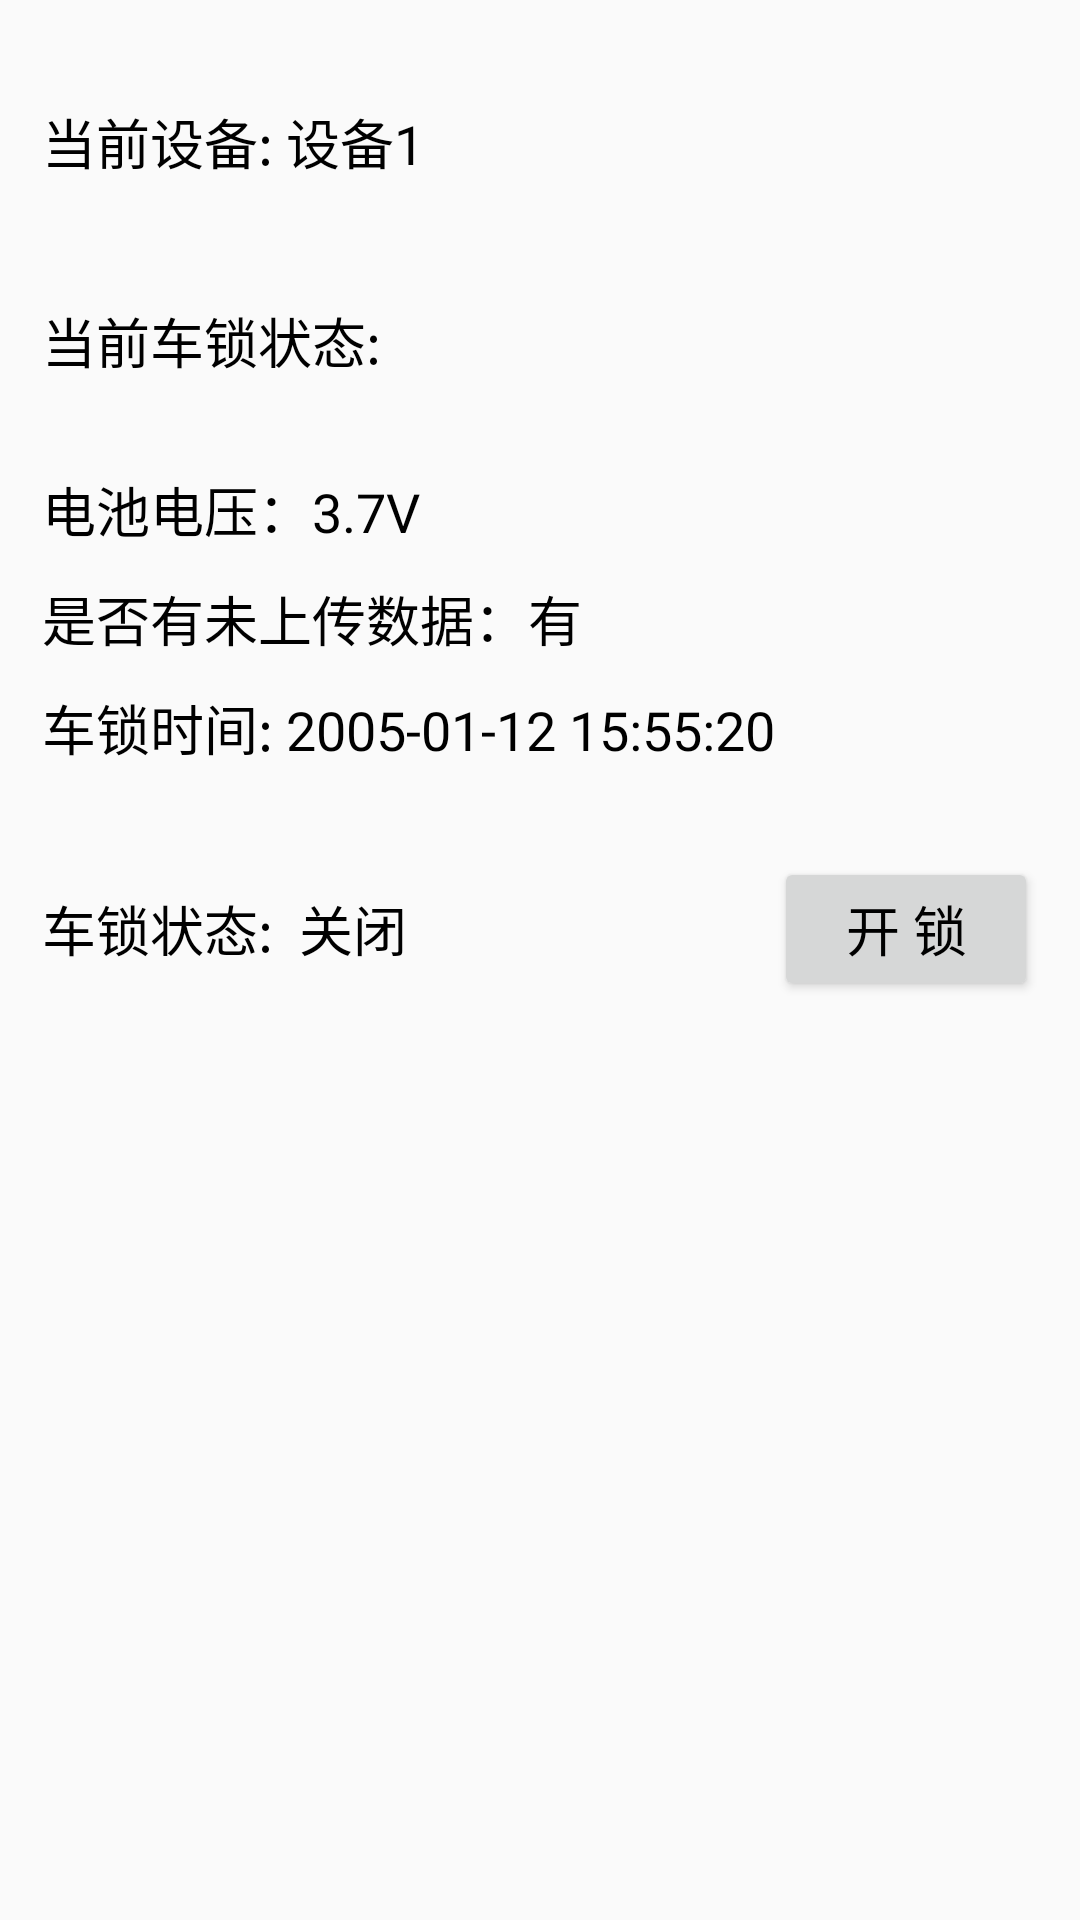

Reconstruct the res/layout file that produces this screen, plus the resources it refers to.
<!-- AndroidManifest.xml: application theme Theme.AppCompat.Light.NoActionBar -->
<!-- res/layout/activity_control.xml -->
<?xml version="1.0" encoding="utf-8"?>
<LinearLayout xmlns:android="http://schemas.android.com/apk/res/android"
    xmlns:app="http://schemas.android.com/apk/res-auto"
    xmlns:tools="http://schemas.android.com/tools"
    android:layout_width="match_parent"
    android:layout_height="match_parent"
    android:orientation="vertical"
    android:padding="14dp"
    tools:context=".ui.ControlActivity">

    <TextView
        android:id="@+id/txt_device_name"
        style="@style/txt_nomal_style"
        android:layout_width="match_parent"
        android:layout_height="wrap_content"
        android:text="当前设备: 设备1" />

    <TextView
        style="@style/txt_nomal_style"
        android:layout_width="wrap_content"
        android:layout_height="wrap_content"
        android:text="当前车锁状态:" />

    <LinearLayout
        android:layout_width="match_parent"
        android:layout_height="wrap_content"
        android:orientation="vertical">

        <TextView
            android:id="@+id/txt_voltage"
            android:layout_width="wrap_content"
            android:layout_height="wrap_content"
            android:layout_marginTop="10dp"
            android:text="电池电压：3.7V"
            android:textColor="@android:color/black"
            android:textSize="18dp" />

        <TextView
            android:id="@+id/txt_is_have"
            android:layout_width="wrap_content"
            android:layout_height="wrap_content"
            android:layout_marginTop="10dp"
            android:text="是否有未上传数据：有"
            android:textColor="@android:color/black"
            android:textSize="18dp" />

        <TextView
            android:id="@+id/txt_device_time"
            android:layout_width="wrap_content"
            android:layout_height="wrap_content"
            android:layout_marginTop="10dp"
            android:text="车锁时间: 2005-01-12 15:55:20"
            android:textColor="@android:color/black"
            android:textSize="18dp" />

        <RelativeLayout
            android:layout_width="match_parent"
            android:layout_height="wrap_content"
            android:layout_marginTop="10dp">

            <TextView
                android:id="@+id/txt_lock_status"
                android:layout_width="wrap_content"
                android:layout_height="wrap_content"
                android:layout_centerVertical="true"
                android:text="车锁状态:  关闭"
                android:textColor="@android:color/black"
                android:textSize="18dp" />

            <Button
                android:id="@+id/btn_open_lock"
                style="@style/txt_nomal_style"
                android:layout_width="wrap_content"
                android:layout_height="wrap_content"
                android:layout_alignParentRight="true"
                android:text="开 锁" />
        </RelativeLayout>

    </LinearLayout>

</LinearLayout>
<!-- resources referenced by this layout -->
<resources>
  <style name="txt_nomal_style">
          <item name="android:layout_marginTop">20dp</item>
          <item name="android:layout_marginBottom">20dp</item>
          <item name="android:textColor">@android:color/black</item>
          <item name="android:textSize">18dp</item>
      </style>
</resources>
